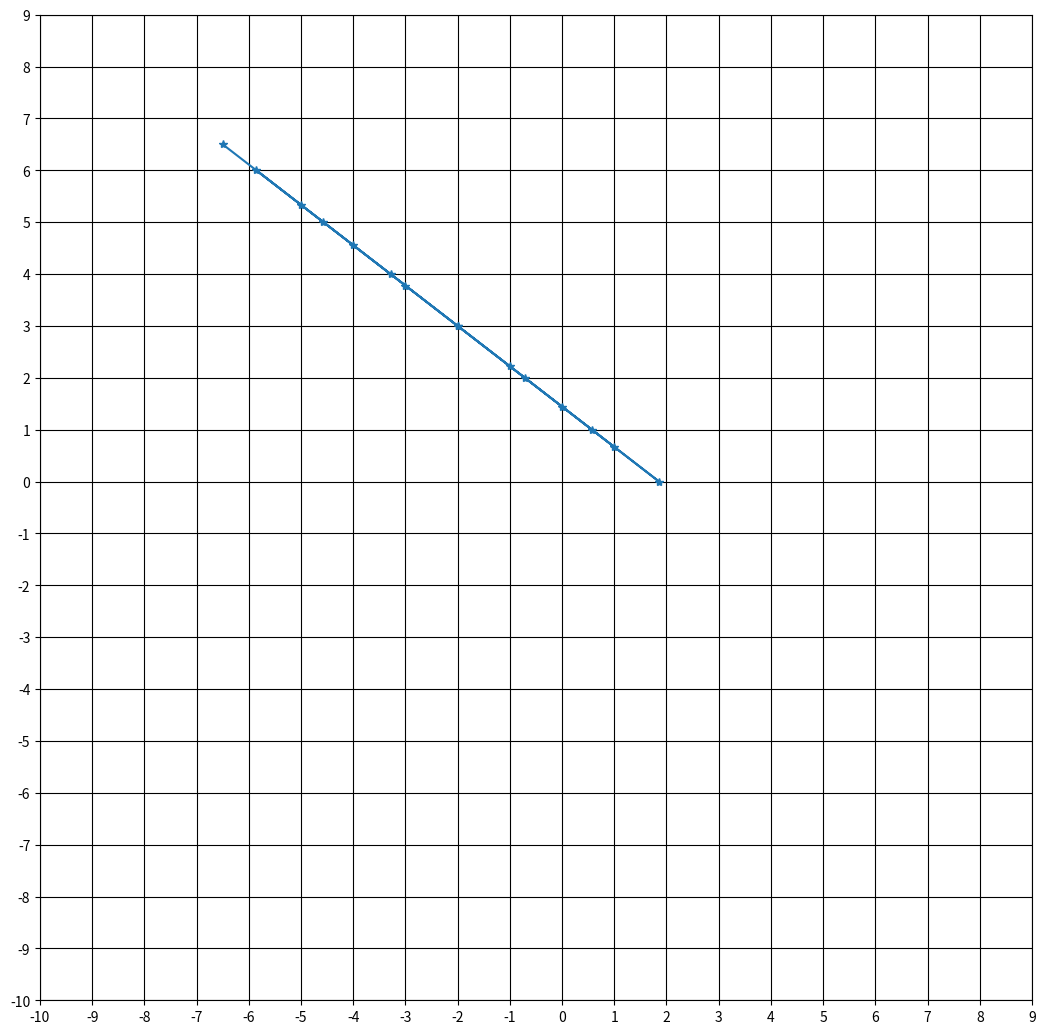

The script that saved this image:
import matplotlib.pyplot as plt
import numpy as np

fig = plt.figure(figsize=(12.8, 12.8))
ax = fig.gca()
"""
x = [-6.5, -3.125, 1.375, 4, 2, 6, 4.875, 1.875, -0.375, -3.375, -6.75]
y = [5.5, 1, 7, 3.5, 0.83333333, -4.5, -6, -2, -5, -1, -5.5]
"""
"""
pi = 3.1415926535898
n = 20
x = []
y = []
for i in range(n):
    x.append(0.5)
    y.append(0.5)
    x.append(0.5 + np.cos(2 * pi * i / n))
    y.append(0.5 + np.sin(2 * pi * i / n))
"""

x = [-6.5]
y = [6.5]

for i in range(7):
    y.append(i)
    x.append(-9.0 / 7.0 * (i - 6.5) - 6.5)

for i in range(7):
    x.append(i - 5)
    y.append(6.5 + (-7.0 / 9.0 * (i - 5 + 6.5)))

plt.plot(x, y, marker="*")
ax.set_xticks(np.arange(-10, 10, 1))
ax.set_yticks(np.arange(-10, 10, 1))

#ax.axes.xaxis.set_ticklabels([])
#ax.axes.yaxis.set_ticklabels([])
plt.grid(visible=True, linestyle="-", color='black')
plt.show()
